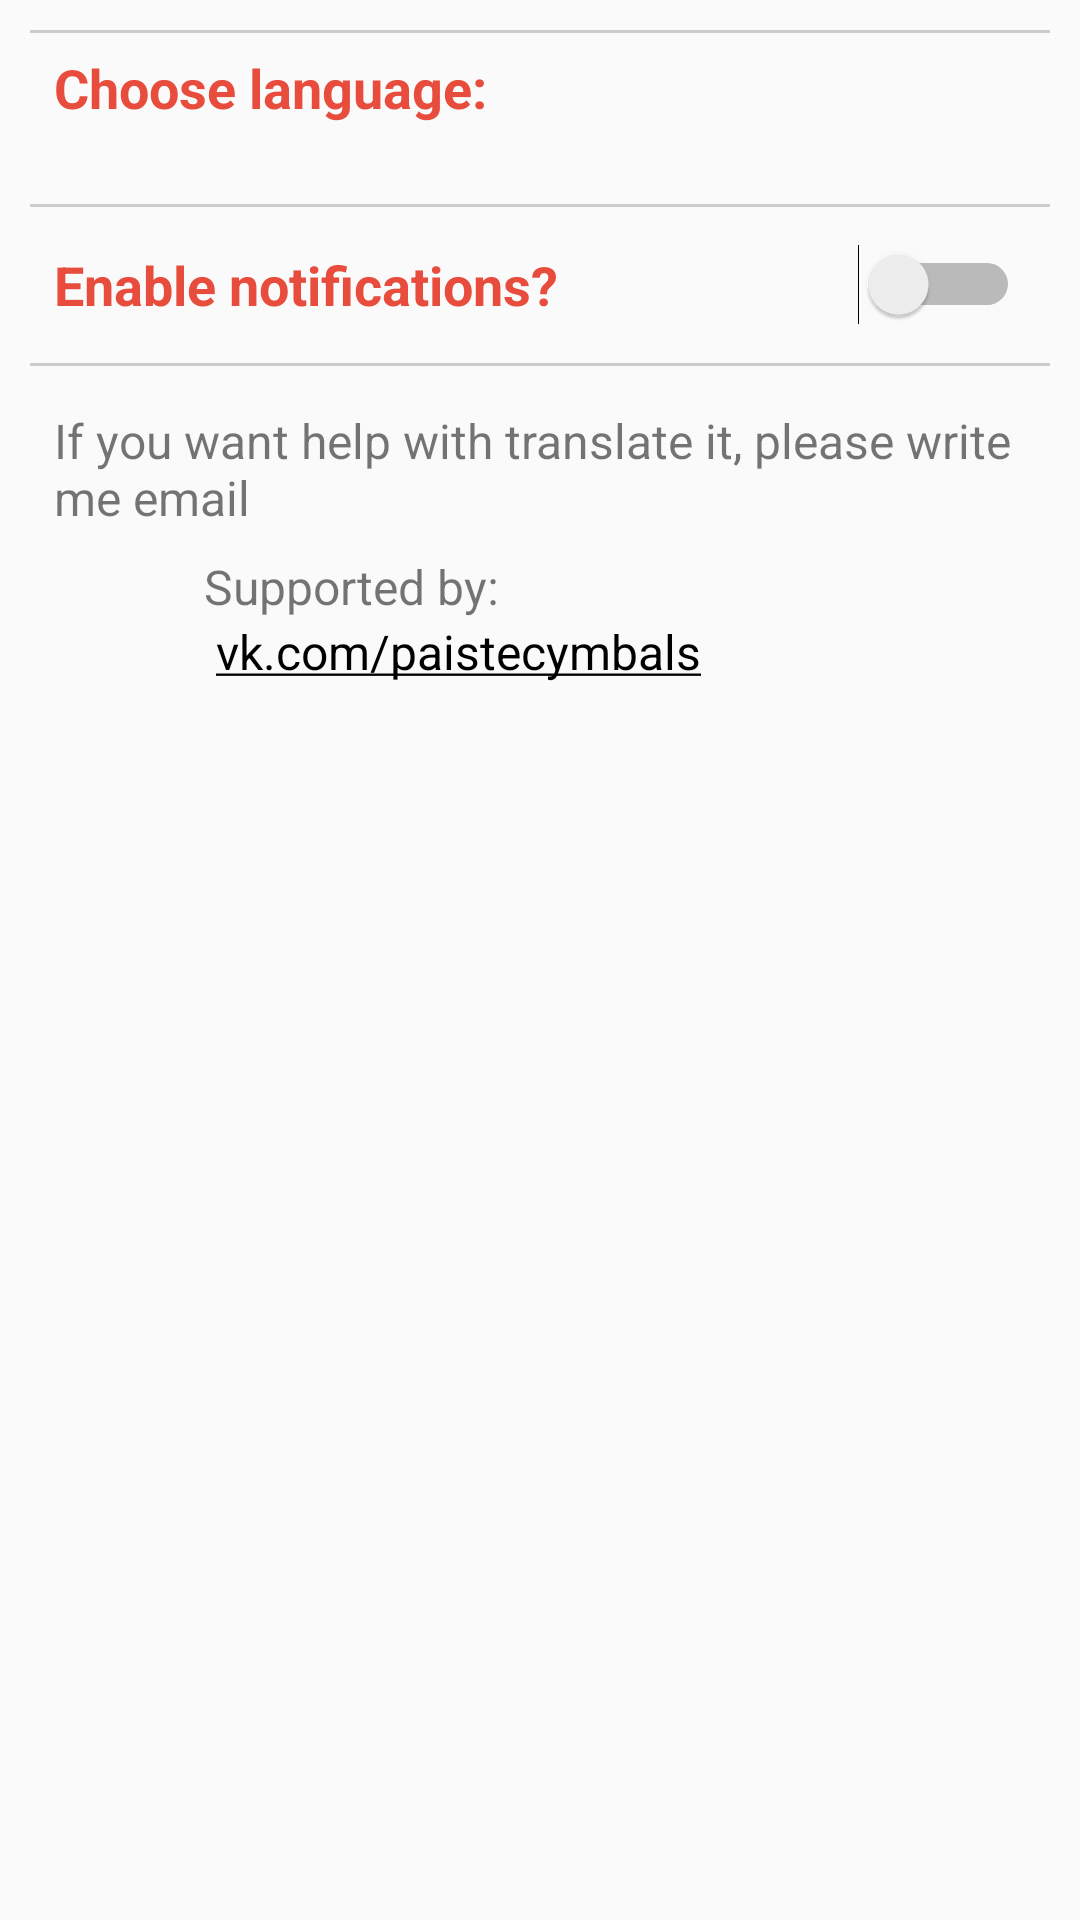

Produce the Android XML layout that renders to this screen, including the resource entries it uses.
<!-- AndroidManifest.xml: application theme AppTheme -->
<!-- res/layout/fragment_about.xml -->
<ScrollView xmlns:android="http://schemas.android.com/apk/res/android"
    xmlns:tools="http://schemas.android.com/tools"
    android:layout_width="match_parent"
    android:layout_height="match_parent">

    <LinearLayout
        android:id="@+id/about_app_content"
        android:layout_width="match_parent"
        android:layout_height="wrap_content"
        android:layout_marginTop="10dp"
        android:orientation="vertical"
        android:paddingLeft="10dp"
        android:paddingRight="10dp">

        <View
            android:layout_width="match_parent"
            android:layout_height="1dp"
            android:background="@drawable/divider" />

        <LinearLayout
            android:id="@+id/language_button"
            android:layout_width="match_parent"
            android:layout_height="45dp"
            android:layout_marginTop="6dp"
            android:orientation="vertical">

            <TextView
                android:id="@+id/tvLang"
                android:layout_width="match_parent"
                android:layout_height="wrap_content"
                android:layout_marginStart="8dp"
                android:text="@string/choose_lang"
                android:textColor="@color/colorPrimary"
                android:textSize="18sp"
                android:textStyle="bold"
                tools:text="Выберите язык" />

            <TextView
                android:id="@+id/tvLang2"
                android:layout_width="match_parent"
                android:layout_height="wrap_content"
                android:layout_marginStart="8dp"
                android:textSize="16sp"
                tools:text="Русский" />
        </LinearLayout>

        <View
            android:layout_width="match_parent"
            android:layout_height="1dp"
            android:layout_marginTop="6dp"
            android:background="@drawable/divider" />

        <LinearLayout
            android:id="@+id/notifications_button"
            android:layout_width="match_parent"
            android:layout_height="40dp"
            android:layout_marginTop="6dp"
            android:clickable="true"
            android:focusable="true"
            android:gravity="center_vertical"
            android:orientation="horizontal"
            tools:ignore="InefficientWeight">

            <TextView
                android:id="@+id/tvNotifications"
                android:layout_width="0dp"
                android:layout_height="match_parent"
                android:layout_marginStart="8dp"
                android:layout_weight="1"
                android:clickable="false"
                android:gravity="center_vertical"
                android:text="@string/enable_notifications"
                android:textColor="@color/colorPrimary"
                android:textSize="18sp"
                android:textStyle="bold"
                tools:ignore="NestedWeights" />

            <Switch
                android:id="@+id/tvNotifications2"
                android:layout_width="wrap_content"
                android:layout_height="wrap_content"
                android:layout_marginStart="8dp"
                android:layout_marginEnd="10dp"
                android:clickable="false"
                android:textSize="16sp" />
        </LinearLayout>

        <View
            android:layout_width="match_parent"
            android:layout_height="1dp"
            android:layout_marginTop="6dp"
            android:background="@drawable/divider" />

        <TextView
            android:id="@+id/helpLangBtn"
            android:layout_width="match_parent"
            android:layout_height="wrap_content"
            android:layout_marginTop="6dp"
            android:padding="8dp"
            android:text="@string/help_lang"
            android:textSize="16sp" />

        <include layout="@layout/item_vk" />
    </LinearLayout>
</ScrollView>
<!-- res/layout/item_vk.xml (included above) -->
<?xml version="1.0" encoding="utf-8"?>
<LinearLayout xmlns:android="http://schemas.android.com/apk/res/android"
    xmlns:ads="http://schemas.android.com/apk/res-auto"
    xmlns:tools="http://schemas.android.com/tools"
    android:layout_width="match_parent"
    android:layout_height="match_parent"
    android:orientation="horizontal">

    <ImageView
        android:id="@+id/vkPic"
        android:layout_width="42dp"
        android:layout_height="42dp"
        android:layout_marginStart="8dp"
        android:layout_marginBottom="8dp"
        android:src="@drawable/vk_logo"
        ads:layout_constraintBottom_toTopOf="@+id/AdMob_aboutApp"
        tools:ignore="ContentDescription" />

    <LinearLayout
        android:layout_width="wrap_content"
        android:layout_height="wrap_content"
        android:orientation="vertical">

        <TextView
            android:id="@+id/vkText"
            android:layout_width="wrap_content"
            android:layout_height="wrap_content"
            android:layout_marginStart="8dp"
            android:text="@string/vktext"
            android:textSize="16sp" />

        <TextView
            android:id="@+id/vkLink"
            android:layout_width="wrap_content"
            android:layout_height="wrap_content"
            android:layout_marginStart="12dp"
            android:autoLink="web"
            android:text="@string/vklink"
            android:textColorLink="@color/black"
            android:textSize="16sp" />
    </LinearLayout>
</LinearLayout>
<!-- resources referenced by this layout -->
<resources>
  <color name="black">#000000</color>
  <color name="colorPrimary">#e74c3c</color>
  <!-- drawable divider (drawable) -->
  <?xml version="1.0" encoding="utf-8"?>
  <shape xmlns:android="http://schemas.android.com/apk/res/android"
      android:shape="rectangle">
  
      <solid android:color="#cccccc" />
      <size
          android:width="1dp"
          android:height="1dp" />
  </shape>
  <string name="choose_lang">Choose language:</string>
  <string name="enable_notifications">Enable notifications?</string>
  <string name="help_lang">If you want help with translate it, please write me email</string>
  <string name="vklink">vk.com/paistecymbals</string>
  <string name="vktext">Supported by:</string>
  <style name="AppTheme" parent="Theme.AppCompat.Light.NoActionBar">
          <item name="colorPrimary">@color/colorPrimary</item>
          <item name="colorPrimaryDark">@color/colorPrimaryDark</item>
          <item name="colorAccent">@color/colorPrimary</item>
      </style>
  <color name="colorPrimaryDark">#c0392b</color>
</resources>
